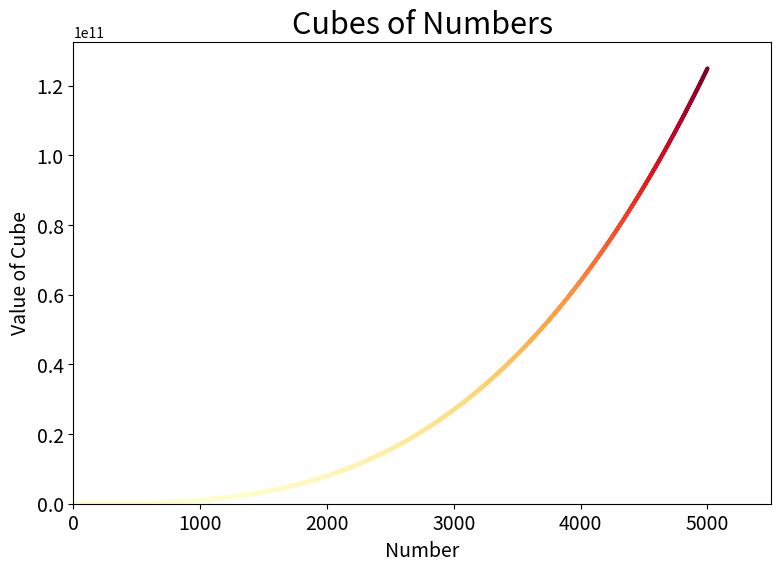

This figure's Python source: (Note: this script raises an exception after producing the figure.)
import matplotlib.pyplot as plt


x_values = list(range(5001))
y_values = [x**3 for x in x_values]

plt.figure(figsize=(9, 6))
plt.scatter(x_values, y_values, edgecolors=None,
            c=y_values, cmap=plt.cm.YlOrRd, s=3)

# Labels and axis
plt.title('Cubes of Numbers', fontsize=22)
plt.xlabel('Number', fontsize=14)
plt.ylabel('Value of Cube', fontsize=14)

# Tick label size
plt.tick_params(axis='both', which='major', labelsize=14)

# x, y axis range
plt.axis([0, 5500, 0, 5100**3])


plt.savefig('./images/cubes_plot_5000.png')
plt.show()
